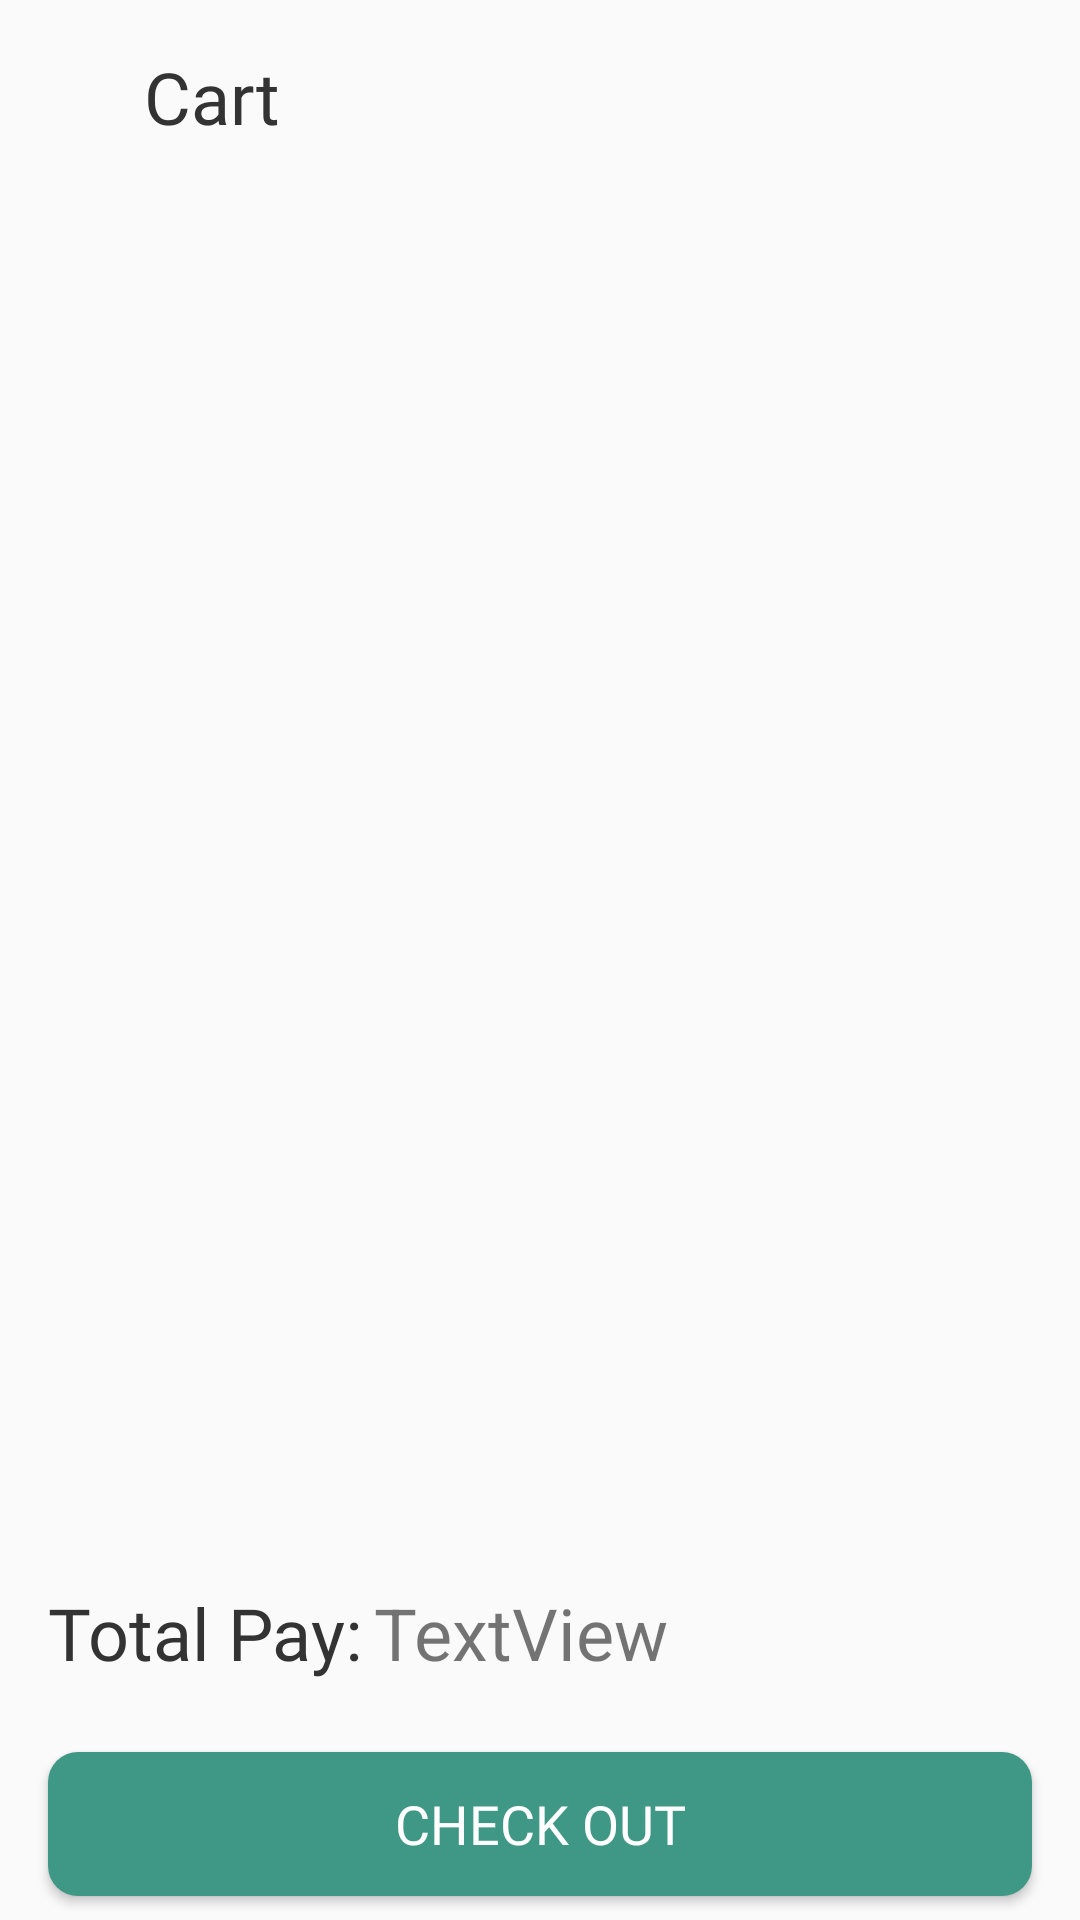

Produce the Android XML layout that renders to this screen, including the resource entries it uses.
<!-- AndroidManifest.xml: application theme AppTheme -->
<!-- res/layout/activity_cart_details.xml -->
<?xml version="1.0" encoding="utf-8"?>
<androidx.constraintlayout.widget.ConstraintLayout xmlns:android="http://schemas.android.com/apk/res/android"
    xmlns:app="http://schemas.android.com/apk/res-auto"
    xmlns:tools="http://schemas.android.com/tools"
    android:layout_width="match_parent"
    android:layout_height="match_parent"
    tools:context=".CartDetailsActivity">

    <TextView
        android:id="@+id/textView5"
        android:layout_width="wrap_content"
        android:layout_height="wrap_content"
        android:layout_marginStart="32dp"
        android:layout_marginTop="16dp"
        android:fontFamily="@font/open_sans_bold"
        android:text="Cart"
        android:textColor="@color/black"
        android:textSize="24sp"
        app:layout_constraintStart_toEndOf="@+id/cart_back_btn"
        app:layout_constraintTop_toTopOf="parent" />

    <ImageView
        android:id="@+id/cart_back_btn"
        android:layout_width="wrap_content"
        android:layout_height="wrap_content"
        android:layout_marginStart="16dp"
        android:layout_marginTop="16dp"
        app:layout_constraintStart_toStartOf="parent"
        app:layout_constraintTop_toTopOf="parent"
        app:srcCompat="@drawable/ic_baseline_arrow_back_24" />

    <androidx.recyclerview.widget.RecyclerView
        android:id="@+id/cart_recycler"
        android:layout_width="0dp"
        android:layout_height="0dp"
        android:layout_marginTop="8dp"
        android:layout_marginBottom="64dp"
        app:layout_constraintBottom_toTopOf="@+id/cart_checkout"
        app:layout_constraintEnd_toEndOf="parent"
        app:layout_constraintHorizontal_bias="1.0"
        app:layout_constraintStart_toStartOf="parent"
        app:layout_constraintTop_toBottomOf="@+id/textView5" />

    <Button
        android:id="@+id/cart_checkout"
        android:layout_width="0dp"
        android:layout_height="wrap_content"
        android:layout_marginStart="16dp"
        android:layout_marginEnd="16dp"
        android:layout_marginBottom="8dp"
        android:background="@drawable/add_to_card_bg"
        android:fontFamily="@font/open_sans_bold"
        android:text="Check out"
        android:textColor="#FFFFFF"
        android:textSize="18sp"
        app:layout_constraintBottom_toBottomOf="parent"
        app:layout_constraintEnd_toEndOf="parent"
        app:layout_constraintStart_toStartOf="parent" />

    <TextView
        android:id="@+id/textView6"
        android:layout_width="wrap_content"
        android:layout_height="wrap_content"
        android:layout_marginStart="16dp"
        android:layout_marginTop="8dp"
        android:fontFamily="@font/open_sans_bold"
        android:text="Total Pay:"
        android:textColor="@color/black"
        android:textSize="24sp"
        app:layout_constraintStart_toStartOf="parent"
        app:layout_constraintTop_toBottomOf="@+id/cart_recycler" />

    <TextView
        android:id="@+id/cart_pay"
        android:layout_width="wrap_content"
        android:layout_height="wrap_content"
        android:layout_marginStart="4dp"
        android:layout_marginTop="8dp"
        android:fontFamily="sans-serif"
        android:text="TextView"
        android:textSize="24sp"
        app:layout_constraintStart_toEndOf="@+id/textView6"
        app:layout_constraintTop_toBottomOf="@+id/cart_recycler" />

    <TextView
        android:id="@+id/cart_for_empty"
        android:layout_width="wrap_content"
        android:layout_height="wrap_content"
        android:text="Yor cart is empty"
        android:visibility="gone"
        app:layout_constraintBottom_toBottomOf="@+id/cart_recycler"
        app:layout_constraintEnd_toEndOf="parent"
        app:layout_constraintStart_toStartOf="@+id/cart_recycler"
        app:layout_constraintTop_toTopOf="@+id/cart_recycler" />

</androidx.constraintlayout.widget.ConstraintLayout>
<!-- resources referenced by this layout -->
<resources>
  <color name="black">#333333</color>
  <!-- drawable add_to_card_bg (drawable) -->
  <?xml version="1.0" encoding="utf-8"?>
  <shape xmlns:android="http://schemas.android.com/apk/res/android">
      <corners
          android:topLeftRadius="10dp"
          android:topRightRadius="10dp"
          android:bottomLeftRadius="10dp"
          android:bottomRightRadius="10dp"/>
      <gradient
          android:startColor="#3F9785"
          android:endColor="#3F9785"/>
  </shape>
  <style name="AppTheme" parent="Theme.AppCompat.Light.NoActionBar">
          
          <item name="colorPrimary">@color/colorPrimary</item>
          <item name="colorPrimaryDark">#3F9785</item>
          <item name="colorAccent">@color/colorAccent</item>
          <item name="alertDialogTheme">@style/AlertDialogTheme</item>
      </style>
  <color name="colorPrimary">#6200EE</color>
  <color name="colorAccent">#03DAC5</color>
  <style name="AlertDialogTheme" parent="ThemeOverlay.AppCompat.Dialog.Alert">
          <item name="buttonBarNegativeButtonStyle">@style/NegativeButtonStyle</item>
          <item name="buttonBarPositiveButtonStyle">@style/PositiveButtonStyle</item>
      </style>
  <style name="NegativeButtonStyle" parent="Widget.AppCompat.Button.ButtonBar.AlertDialog">
          <item name="android:textColor">#333</item>
      </style>
  <style name="PositiveButtonStyle" parent="Widget.AppCompat.Button.ButtonBar.AlertDialog">
          <item name="android:textColor">#333</item>
      </style>
</resources>
